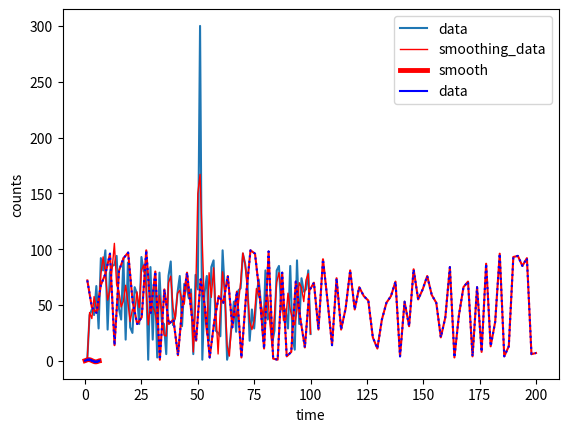

Write the Python code that produced this figure.
#!/usr/bin/env python
# coding: utf-8

# In[2]:


import numpy as np
import matplotlib.pyplot as plt
from scipy.signal import savgol_filter


# # savgol_filter

# In[5]:


x = np.linspace(1,100,100)
y = np.random.randint(1,100,100)
y[50] = 300

y_smoothing = savgol_filter(y,13,9)
plt.xlabel("time")
plt.ylabel("counts")
plt.plot(x,y,label = "data")
plt.plot(x,y_smoothing,"r",linewidth = 1,label = "smoothing_data")
plt.legend()


# # make_interp_spline

# In[3]:


from scipy.interpolate import make_interp_spline


# In[4]:


x = np.linspace(1,200,100)
print(len(x))
y = np.random.randint(1,100,100)
print(len(y))
#x_smooth = np.linspace(x.min(), x.max(), 300)  # np.linspace 等差数列,从x.min()到x.max()生成300个数，便于后续插值
y_smooth = make_interp_spline(x, y)(x)
plt.plot(x, y_smooth,"r")
plt.plot(x,y,"b",linestyle=":")
plt.show()


# # convolve

# In[5]:


x = np.linspace(0,2*np.pi,100)
y = np.sin(x)
yerr = np.random.random(100)*0.2
y = y + yerr
plt.plot(x,y)


# In[6]:


def convolve_smooth(data,h_size):
    H = np.ones(h_size)/h_size
    y_smooth = np.convolve(data,H,"same")
    return y_smooth


# In[11]:


y_fit = convolve_smooth(y,10)
plt.plot(x,y_fit,"r",lw = 3.5,label = "smooth")
plt.plot(x,y,"b",label = "data")
plt.legend()


# In[ ]:




